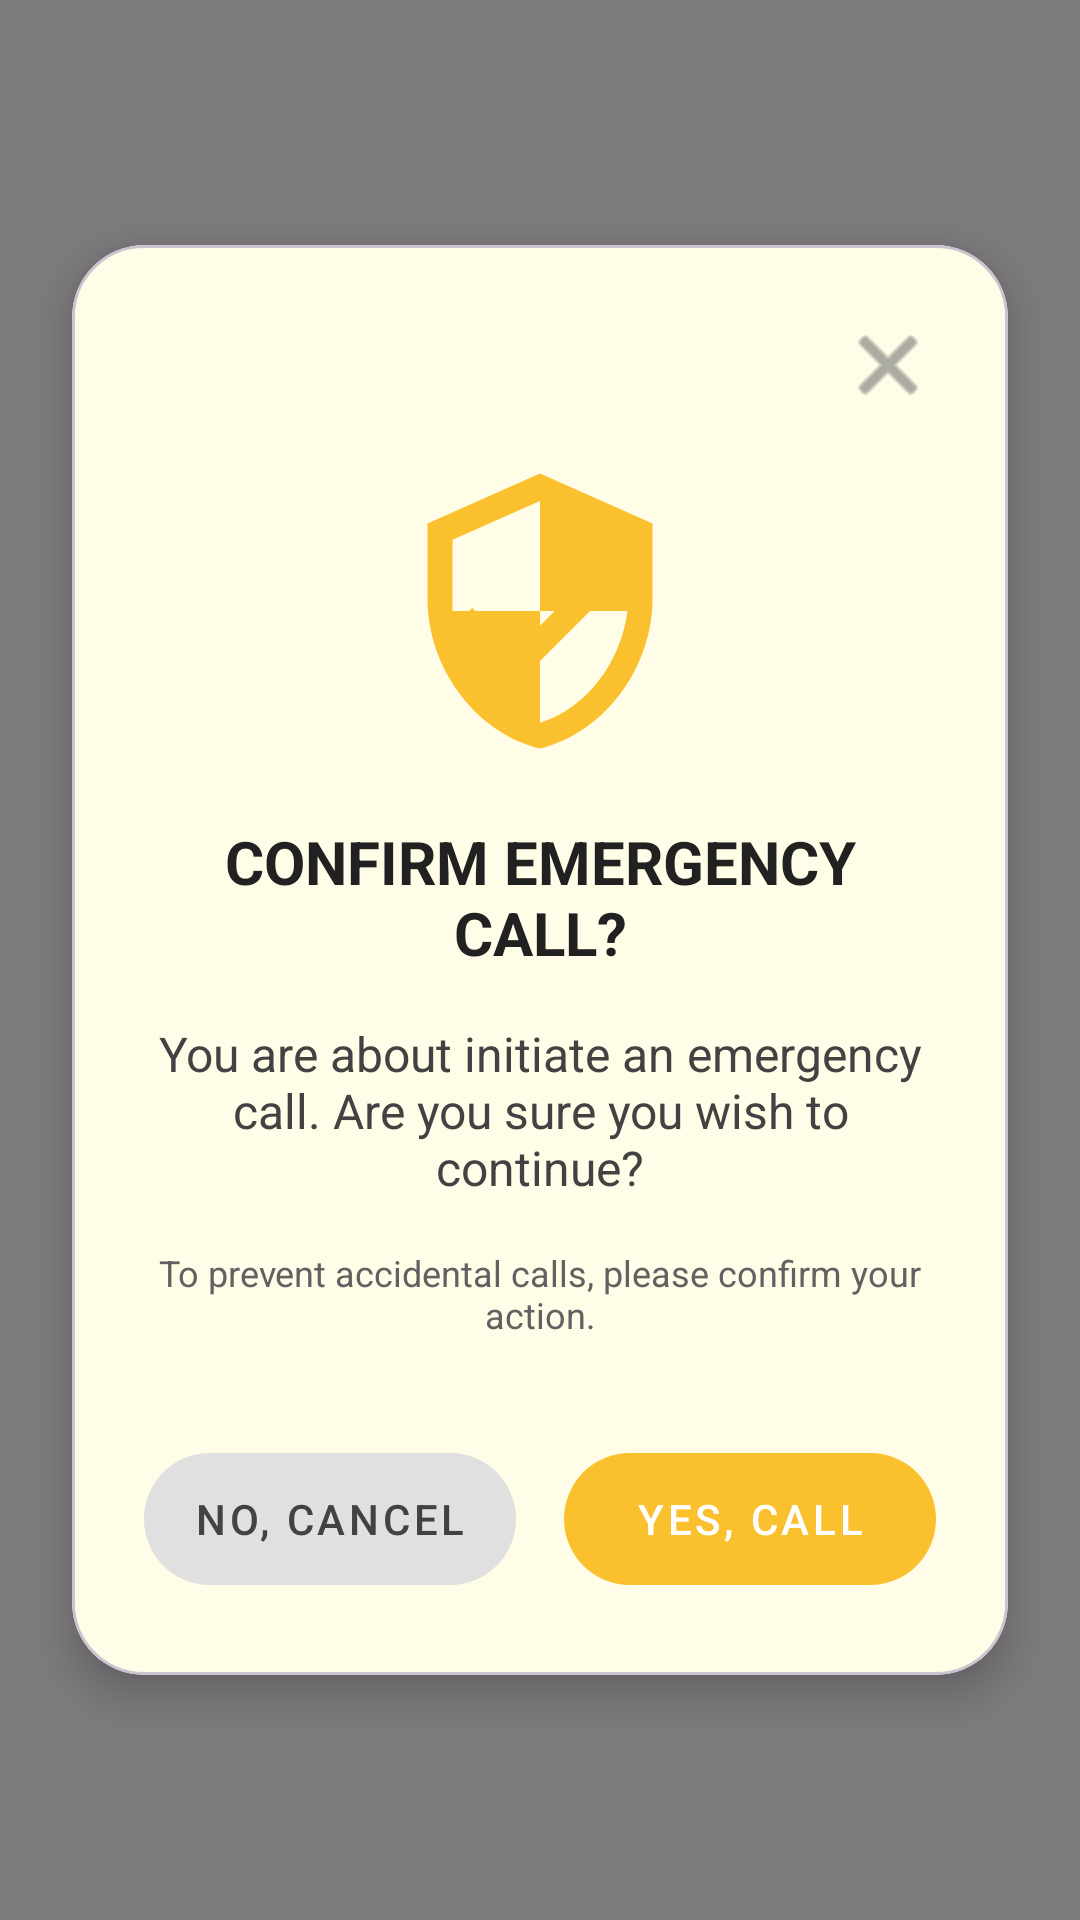

Here is an Android app screen rendered from its layout file. Give the layout XML and the strings, colors and styles it references.
<!-- AndroidManifest.xml: application theme Theme.EmergencyContactHelper -->
<!-- res/layout/activity_confirmation_dialog.xml -->
<?xml version="1.0" encoding="utf-8"?>
<androidx.constraintlayout.widget.ConstraintLayout xmlns:android="http://schemas.android.com/apk/res/android"
    xmlns:app="http://schemas.android.com/apk/res-auto"
    xmlns:tools="http://schemas.android.com/tools"
    android:id="@+id/main"
    android:layout_width="match_parent"
    android:layout_height="match_parent"
    android:background="#80000000"
    tools:context=".Confirmation_Dialog">

    <com.google.android.material.card.MaterialCardView
        android:layout_width="0dp"
        android:layout_height="wrap_content"
        android:layout_marginStart="24dp"
        android:layout_marginEnd="24dp"
        app:cardBackgroundColor="#FFFDE7"
        app:cardCornerRadius="24dp"
        app:cardElevation="8dp"
        app:layout_constraintBottom_toBottomOf="parent"
        app:layout_constraintEnd_toEndOf="parent"
        app:layout_constraintStart_toStartOf="parent"
        app:layout_constraintTop_toTopOf="parent">

        <androidx.constraintlayout.widget.ConstraintLayout
            android:layout_width="match_parent"
            android:layout_height="wrap_content"
            android:padding="24dp">

            <ImageButton
                android:id="@+id/btnClose"
                android:layout_width="32dp"
                android:layout_height="32dp"
                android:background="?attr/selectableItemBackgroundBorderless"
                android:contentDescription="Close"
                android:src="@android:drawable/ic_menu_close_clear_cancel"
                app:layout_constraintEnd_toEndOf="parent"
                app:layout_constraintTop_toTopOf="parent"
                app:tint="#757575" />

            <ImageView
                android:id="@+id/ivShield"
                android:layout_width="100dp"
                android:layout_height="100dp"
                android:layout_marginTop="16dp"
                android:src="@drawable/ic_shield_check"
                app:layout_constraintEnd_toEndOf="parent"
                app:layout_constraintStart_toStartOf="parent"
                app:layout_constraintTop_toBottomOf="@id/btnClose" />

            <TextView
                android:id="@+id/tvTitle"
                android:layout_width="wrap_content"
                android:layout_height="wrap_content"
                android:layout_marginTop="20dp"
                android:gravity="center"
                android:text="CONFIRM EMERGENCY CALL?"
                android:textColor="#212121"
                android:textSize="20sp"
                android:textStyle="bold"
                app:layout_constraintEnd_toEndOf="parent"
                app:layout_constraintStart_toStartOf="parent"
                app:layout_constraintTop_toBottomOf="@id/ivShield" />

            <TextView
                android:id="@+id/tvDescription"
                android:layout_width="0dp"
                android:layout_height="wrap_content"
                android:layout_marginTop="16dp"
                android:gravity="center"
                android:text="You are about initiate an emergency call. Are you sure you wish to continue?"
                android:textColor="#424242"
                android:textSize="16sp"
                app:layout_constraintEnd_toEndOf="parent"
                app:layout_constraintStart_toStartOf="parent"
                app:layout_constraintTop_toBottomOf="@id/tvTitle" />

            <TextView
                android:id="@+id/tvWarning"
                android:layout_width="0dp"
                android:layout_height="wrap_content"
                android:layout_marginTop="16dp"
                android:gravity="center"
                android:text="To prevent accidental calls, please confirm your action."
                android:textColor="#616161"
                android:textSize="12sp"
                app:layout_constraintEnd_toEndOf="parent"
                app:layout_constraintStart_toStartOf="parent"
                app:layout_constraintTop_toBottomOf="@id/tvDescription" />

            <LinearLayout
                android:layout_width="match_parent"
                android:layout_height="wrap_content"
                android:layout_marginTop="32dp"
                android:orientation="horizontal"
                app:layout_constraintTop_toBottomOf="@id/tvWarning">

                <com.google.android.material.button.MaterialButton
                    android:id="@+id/btnCancel"
                    style="@style/Widget.MaterialComponents.Button.UnelevatedButton"
                    android:layout_width="0dp"
                    android:layout_height="56dp"
                    android:layout_marginEnd="8dp"
                    android:layout_weight="1"
                    android:text="NO, CANCEL"
                    android:textColor="#424242"
                    app:backgroundTint="#E0E0E0"
                    app:cornerRadius="28dp" />

                <com.google.android.material.button.MaterialButton
                    android:id="@+id/btnConfirm"
                    style="@style/Widget.MaterialComponents.Button.UnelevatedButton"
                    android:layout_width="0dp"
                    android:layout_height="56dp"
                    android:layout_marginStart="8dp"
                    android:layout_weight="1"
                    android:text="YES, CALL"
                    android:textColor="#FFFFFF"
                    app:backgroundTint="#FBC02D"
                    app:cornerRadius="28dp" />
            </LinearLayout>

        </androidx.constraintlayout.widget.ConstraintLayout>
    </com.google.android.material.card.MaterialCardView>

</androidx.constraintlayout.widget.ConstraintLayout>
<!-- resources referenced by this layout -->
<resources>
  <!-- drawable ic_shield_check (drawable) -->
  <vector xmlns:android="http://schemas.android.com/apk/res/android"
      android:width="120dp"
      android:height="120dp"
      android:viewportWidth="24"
      android:viewportHeight="24">
      <path
          android:fillColor="#FBC02D"
          android:pathData="M12,1L3,5v6c0,5.55 3.84,10.74 9,12c5.16,-1.26 9,-6.45 9,-12V5L12,1zM12,11.99h7c-0.53,4.12 -3.28,7.79 -7,8.94V12H5V6.3l7,-3.11v8.8z" />
      <path
          android:fillColor="#FBC02D"
          android:pathData="M10,15.17l-3.42,-3.41L5.17,13.17l4.83,4.83 8.83,-8.83 -1.41,-1.41z" />
  </vector>
  <style name="Theme.EmergencyContactHelper" parent="Base.Theme.EmergencyContactHelper" />
  <style name="Base.Theme.EmergencyContactHelper" parent="Theme.Material3.DayNight.NoActionBar">
          
      </style>
</resources>
